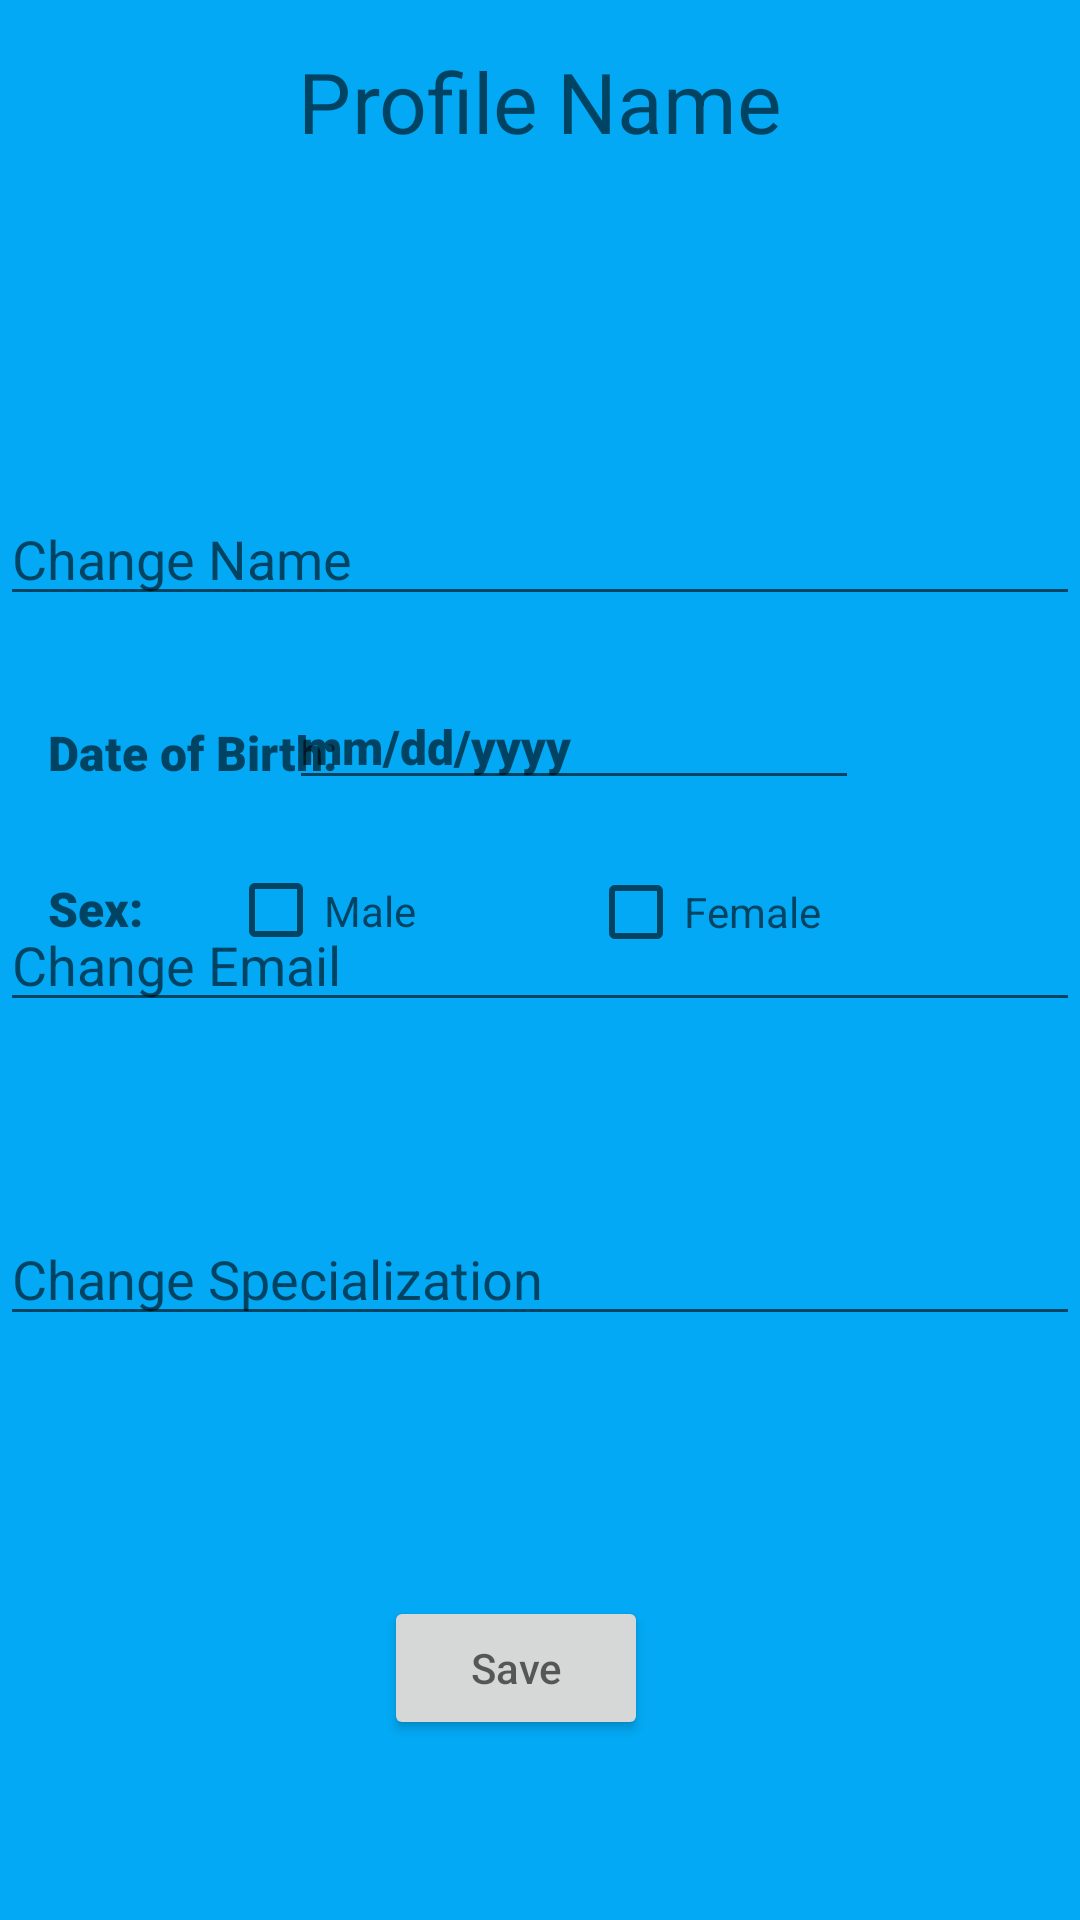

The Android layout XML behind this screen, and the referenced resources:
<!-- AndroidManifest.xml: application theme Theme.CSCB07Summer -->
<!-- res/layout/profiledoctoredit.xml -->
<?xml version="1.0" encoding="utf-8"?>
<androidx.constraintlayout.widget.ConstraintLayout xmlns:android="http://schemas.android.com/apk/res/android"
    xmlns:app="http://schemas.android.com/apk/res-auto"
    xmlns:tools="http://schemas.android.com/tools"
    android:layout_width="match_parent"
    android:layout_height="match_parent"
    android:background="#03A9F4">

    <TextView
        android:id="@+id/textView2"
        android:layout_width="wrap_content"
        android:layout_height="wrap_content"
        android:layout_marginTop="24dp"
        android:hint="@string/ProfileName"
        android:scaleX="2"
        android:scaleY="2"
        app:layout_constraintEnd_toEndOf="parent"
        app:layout_constraintStart_toStartOf="parent"
        app:layout_constraintTop_toTopOf="parent" />

    <ImageView
        android:id="@+id/imageView3"
        android:layout_width="70dp"
        android:layout_height="65dp"
        android:layout_marginTop="60dp"
        android:contentDescription="@string/ProfileImageDescription"
        app:layout_constraintEnd_toEndOf="parent"
        app:layout_constraintHorizontal_bias="0.498"
        app:layout_constraintStart_toStartOf="parent"
        app:layout_constraintTop_toTopOf="parent"
        tools:srcCompat="@tools:sample/avatars" />

    <Button
        android:id="@+id/DoctorSaveProfile"
        android:layout_width="wrap_content"
        android:layout_height="wrap_content"
        android:layout_marginTop="532dp"
        android:hint="@string/DoctorEditSave"
        app:layout_constraintEnd_toEndOf="parent"
        app:layout_constraintHorizontal_bias="0.47"
        app:layout_constraintStart_toStartOf="parent"
        app:layout_constraintTop_toTopOf="parent" />

    <EditText
        android:id="@+id/DoctorChangeBirth"
        android:layout_width="wrap_content"
        android:layout_height="wrap_content"
        android:layout_marginTop="228dp"
        android:ems="10"
        android:fontFamily="sans-serif-black"
        android:hint="@string/DoctorEditBirthday"
        android:inputType="date"
        android:textAppearance="@style/TextAppearance.AppCompat.Body2"
        android:textSize="16sp"
        app:layout_constraintEnd_toEndOf="parent"
        app:layout_constraintHorizontal_bias="0.566"
        app:layout_constraintStart_toStartOf="parent"
        app:layout_constraintTop_toTopOf="parent" />

    <CheckBox
        android:id="@+id/checkBox2"
        android:layout_width="108dp"
        android:layout_height="47dp"
        android:layout_marginTop="280dp"
        android:layout_marginEnd="176dp"
        android:layout_marginRight="176dp"
        android:hint="@string/Male"
        app:layout_constraintEnd_toEndOf="parent"
        app:layout_constraintTop_toTopOf="parent" />

    <CheckBox
        android:id="@+id/checkBox3"
        android:layout_width="108dp"
        android:layout_height="48dp"
        android:layout_marginTop="280dp"
        android:layout_marginEnd="56dp"
        android:layout_marginRight="56dp"
        android:hint="@string/Female"
        app:layout_constraintEnd_toEndOf="parent"
        app:layout_constraintTop_toTopOf="parent" />

    <TextView
        android:id="@+id/textView3"
        android:layout_width="wrap_content"
        android:layout_height="wrap_content"
        android:layout_marginStart="16dp"
        android:layout_marginLeft="16dp"
        android:layout_marginTop="240dp"
        android:fontFamily="sans-serif-black"
        android:hint="@string/DoctorChangeBirthday"
        android:textAppearance="@style/TextAppearance.AppCompat.Body2"
        android:textSize="16sp"
        app:layout_constraintEnd_toEndOf="parent"
        app:layout_constraintHorizontal_bias="0.0"
        app:layout_constraintStart_toStartOf="parent"
        app:layout_constraintTop_toTopOf="parent" />

    <TextView
        android:id="@+id/textView4"
        android:layout_width="49dp"
        android:layout_height="28dp"
        android:layout_marginStart="16dp"
        android:layout_marginLeft="16dp"
        android:layout_marginTop="292dp"
        android:fontFamily="sans-serif-black"
        android:hint="@string/DoctorChangeSex"
        android:textAppearance="@style/TextAppearance.AppCompat.Body2"
        android:textSize="16sp"
        app:layout_constraintEnd_toEndOf="parent"
        app:layout_constraintHorizontal_bias="0.0"
        app:layout_constraintStart_toStartOf="parent"
        app:layout_constraintTop_toTopOf="parent" />

    <com.google.android.material.textfield.TextInputEditText
        android:id="@+id/DoctorChangeSpec"
        android:layout_width="match_parent"
        android:layout_height="wrap_content"
        android:layout_marginTop="404dp"
        android:hint="@string/DoctorEditSpecialization"
        app:layout_constraintEnd_toEndOf="parent"
        app:layout_constraintStart_toStartOf="parent"
        app:layout_constraintTop_toTopOf="parent" />

    <com.google.android.material.textfield.TextInputEditText
        android:id="@+id/DoctorChangeEmail"
        android:layout_width="match_parent"
        android:layout_height="wrap_content"
        android:hint="@string/DoctorEditEmail"
        app:layout_constraintBottom_toBottomOf="parent"
        app:layout_constraintTop_toTopOf="parent"
        tools:layout_editor_absoluteX="1dp" />

    <com.google.android.material.textfield.TextInputEditText
        android:id="@+id/DoctorChangeName"
        android:layout_width="match_parent"
        android:layout_height="wrap_content"
        android:layout_marginTop="164dp"
        android:hint="@string/DoctorEditName"
        app:layout_constraintEnd_toEndOf="parent"
        app:layout_constraintStart_toStartOf="parent"
        app:layout_constraintTop_toTopOf="parent" />

</androidx.constraintlayout.widget.ConstraintLayout>
<!-- resources referenced by this layout -->
<resources>
  <string name="DoctorChangeBirthday">Date of Birth:</string>
  <string name="DoctorChangeSex">Sex:</string>
  <string name="DoctorEditBirthday">mm/dd/yyyy</string>
  <string name="DoctorEditEmail">Change Email</string>
  <string name="DoctorEditName">Change Name</string>
  <string name="DoctorEditSave">Save</string>
  <string name="DoctorEditSpecialization">Change Specialization</string>
  <string name="Female">Female</string>
  <string name="Male">Male</string>
  <string name="ProfileImageDescription">Profile Image</string>
  <string name="ProfileName">Profile Name</string>
  <style name="Theme.CSCB07Summer" parent="Theme.MaterialComponents.DayNight.NoActionBar">
          
          <item name="colorPrimary">@color/purple_500</item>
          <item name="colorPrimaryVariant">@color/purple_700</item>
          <item name="colorOnPrimary">@color/white</item>
          
          <item name="colorSecondary">@color/teal_200</item>
          <item name="colorSecondaryVariant">@color/teal_700</item>
          <item name="colorOnSecondary">@color/black</item>
          
          <item name="android:statusBarColor" tools:targetApi="l">?attr/colorPrimaryVariant</item>
          
      </style>
  <!-- not gathered from this repository: default colours our renderer supplied (Android Studio template values) -->
  <color name="purple_500">#FF6200EE</color>
  <color name="purple_700">#FF3700B3</color>
  <color name="teal_200">#FF03DAC5</color>
  <color name="teal_700">#FF018786</color>
  <color name="black">#FF000000</color>
  <color name="white">#FFFFFFFF</color>
</resources>
